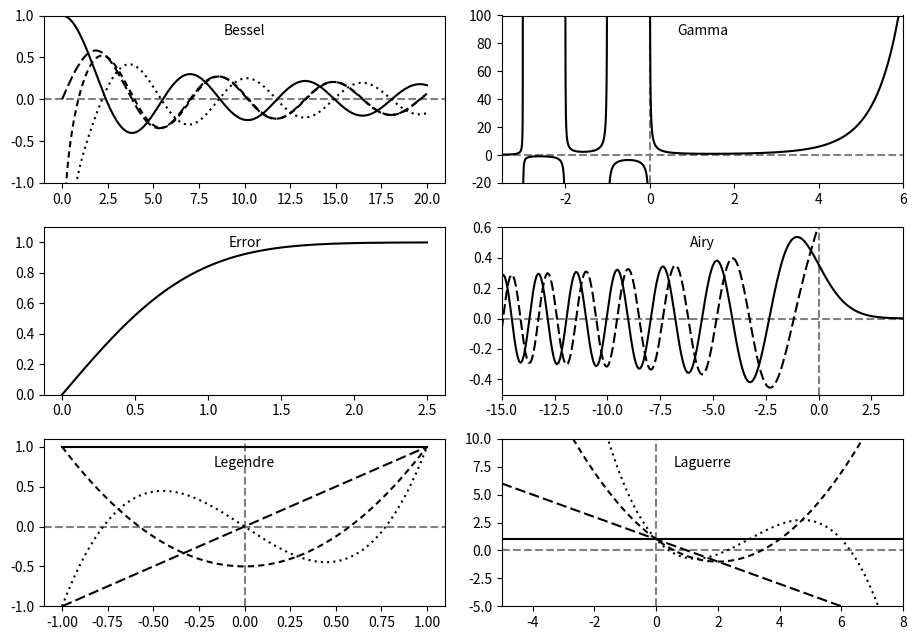

The matplotlib source for this figure:
import numpy as np
import scipy.special
import matplotlib.pyplot as plt

# create a figure window with subplots
fig, ax = plt.subplots(3, 2, figsize=(9.3, 6.5))

# create arrays for a few Bessel functions and plot them
x = np.linspace(0, 20, 256)
j0 = scipy.special.jn(0, x)
j1 = scipy.special.jn(1, x)
y0 = scipy.special.yn(0, x)
y1 = scipy.special.yn(1, x)
ax[0, 0].plot(x, j0, color='black')
ax[0, 0].plot(x, j1, color='black', dashes=(5, 2))
ax[0, 0].plot(x, y0, color='black', dashes=(3, 2))
ax[0, 0].plot(x, y1, color='black', dashes=(1, 2))
ax[0, 0].axhline(color="grey", ls="--", zorder=-1)
ax[0, 0].set_ylim(-1, 1)
ax[0, 0].text(0.5, 0.95, 'Bessel', ha='center',
              va='top', transform=ax[0, 0].transAxes)

# gamma function
x = np.linspace(-3.5, 6., 3601)
g = scipy.special.gamma(x)
g = np.ma.masked_outside(g, -100, 400)
ax[0, 1].plot(x, g, color='black')
ax[0, 1].set_xlim(-3.5, 6)
ax[0, 1].axhline(color="grey", ls="--", zorder=-1)
ax[0, 1].axvline(color="grey", ls="--", zorder=-1)
ax[0, 1].set_ylim(-20, 100)
ax[0, 1].text(0.5, 0.95, 'Gamma', ha='center',
              va='top', transform=ax[0, 1].transAxes)

# error function
x = np.linspace(0, 2.5, 256)
ef = scipy.special.erf(x)
ax[1, 0].plot(x, ef, color='black')
ax[1, 0].set_ylim(0, 1.1)
ax[1, 0].text(0.5, 0.95, 'Error', ha='center',
              va='top', transform=ax[1, 0].transAxes)

# Airy function
x = np.linspace(-15, 4, 256)
ai, aip, bi, bip = scipy.special.airy(x)
ax[1, 1].plot(x, ai, color='black')
ax[1, 1].plot(x, bi, color='black', dashes=(5, 2))
ax[1, 1].axhline(color="grey", ls="--", zorder=-1)
ax[1, 1].axvline(color="grey", ls="--", zorder=-1)
ax[1, 1].set_xlim(-15, 4)
ax[1, 1].set_ylim(-0.5, 0.6)
ax[1, 1].text(0.5, 0.95, 'Airy', ha='center',
              va='top', transform=ax[1, 1].transAxes)

# Legendre polynomials
x = np.linspace(-1, 1, 256)
lp0 = np.polyval(scipy.special.legendre(0), x)
lp1 = np.polyval(scipy.special.legendre(1), x)
lp2 = scipy.special.eval_legendre(2, x)
lp3 = scipy.special.eval_legendre(3, x)
ax[2, 0].plot(x, lp0, color='black')
ax[2, 0].plot(x, lp1, color='black', dashes=(5, 2))
ax[2, 0].plot(x, lp2, color='black', dashes=(3, 2))
ax[2, 0].plot(x, lp3, color='black', dashes=(1, 2))
ax[2, 0].axhline(color="grey", ls="--", zorder=-1)
ax[2, 0].axvline(color="grey", ls="--", zorder=-1)
ax[2, 0].set_ylim(-1, 1.1)
ax[2, 0].text(0.5, 0.9, 'Legendre', ha='center',
              va='top', transform=ax[2, 0].transAxes)

# Laguerre polynomials
x = np.linspace(-5, 8, 256)
lg0 = np.polyval(scipy.special.laguerre(0), x)
lg1 = np.polyval(scipy.special.laguerre(1), x)
lg2 = scipy.special.eval_laguerre(2, x)
lg3 = scipy.special.eval_laguerre(3, x)
ax[2, 1].plot(x, lg0, color='black')
ax[2, 1].plot(x, lg1, color='black', dashes=(5, 2))
ax[2, 1].plot(x, lg2, color='black', dashes=(3, 2))
ax[2, 1].plot(x, lg3, color='black', dashes=(1, 2))
ax[2, 1].axhline(color="grey", ls="--", zorder=-1)
ax[2, 1].axvline(color="grey", ls="--", zorder=-1)
ax[2, 1].set_xlim(-5, 8)
ax[2, 1].set_ylim(-5, 10)
ax[2, 1].text(0.5, 0.9, 'Laguerre', ha='center',
              va='top', transform=ax[2, 1].transAxes)
plt.tight_layout()
plt.savefig("specFuncPlotsBW.pdf")
plt.show()

"""
Introduction to Python for Science & Engineering
[redacted]
Code last edited: 2018-09-17

Demonstrates calls to SciPy special functions and
plots them.
"""
